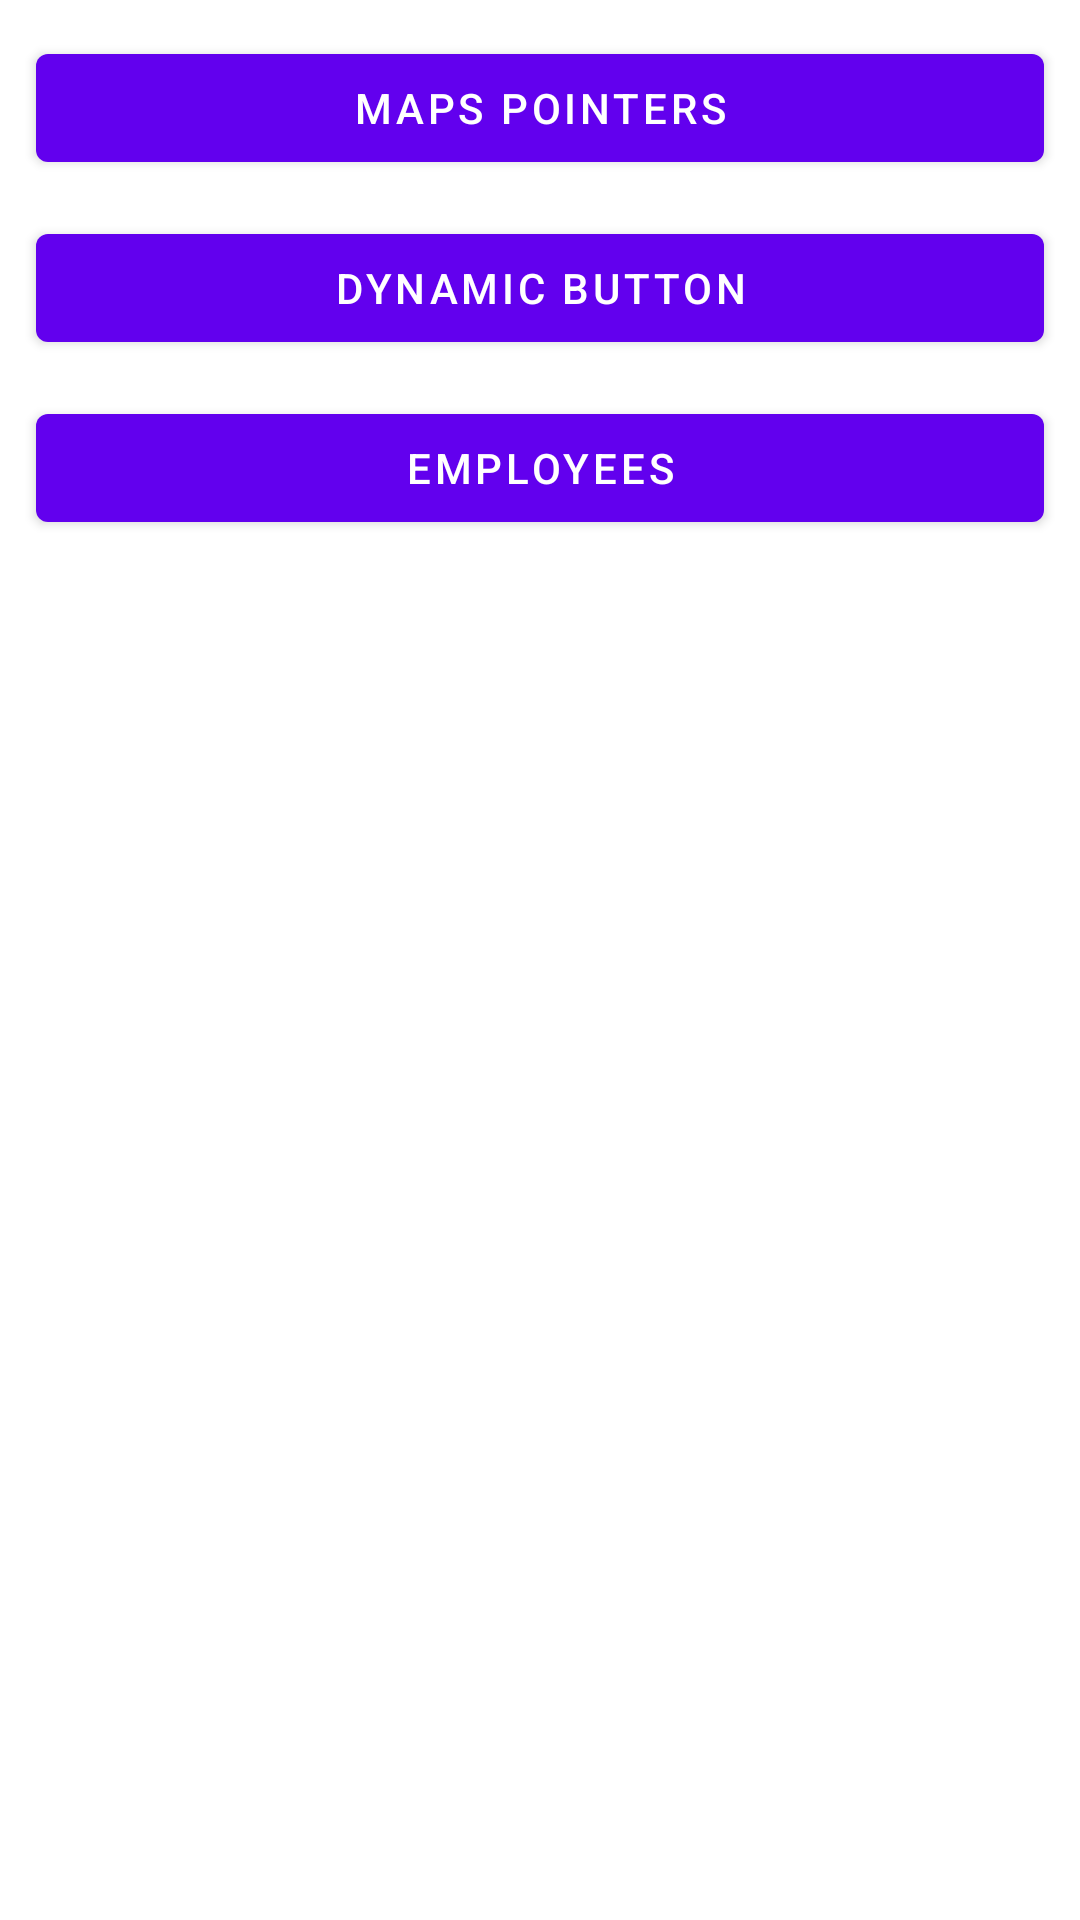

Layout XML and referenced resources for this Android screen:
<!-- AndroidManifest.xml: application theme Theme.TestUPAX -->
<!-- res/layout/main_fragment.xml -->
<?xml version="1.0" encoding="utf-8"?>
<androidx.constraintlayout.widget.ConstraintLayout xmlns:android="http://schemas.android.com/apk/res/android"
    xmlns:app="http://schemas.android.com/apk/res-auto"
    android:layout_width="match_parent"
    android:layout_height="match_parent">

    <com.google.android.material.button.MaterialButton
        android:id="@+id/maps_button"
        android:layout_width="match_parent"
        android:layout_height="wrap_content"
        android:layout_margin="12dp"
        android:text="@string/masp_button"
        app:layout_constraintEnd_toEndOf="parent"
        app:layout_constraintStart_toStartOf="parent"
        app:layout_constraintTop_toTopOf="parent" />

    <com.google.android.material.button.MaterialButton
        android:id="@+id/dynamic_view_button"
        android:layout_width="match_parent"
        android:layout_height="wrap_content"
        android:layout_margin="12dp"
        android:text="@string/dynamic_button"
        app:layout_constraintEnd_toEndOf="parent"
        app:layout_constraintStart_toStartOf="parent"
        app:layout_constraintTop_toBottomOf="@+id/maps_button" />

    <com.google.android.material.button.MaterialButton
        android:id="@+id/employees_button"
        android:layout_width="match_parent"
        android:layout_height="wrap_content"
        android:layout_margin="12dp"
        android:text="@string/employees_button"
        app:layout_constraintEnd_toEndOf="parent"
        app:layout_constraintStart_toStartOf="parent"
        app:layout_constraintTop_toBottomOf="@+id/dynamic_view_button" />

</androidx.constraintlayout.widget.ConstraintLayout>
<!-- resources referenced by this layout -->
<resources>
  <string name="dynamic_button">Dynamic Button</string>
  <string name="employees_button">Employees</string>
  <string name="masp_button">Maps Pointers</string>
  <style name="Theme.TestUPAX" parent="Theme.MaterialComponents.DayNight.DarkActionBar">
          
          <item name="colorPrimary">@color/purple_500</item>
          <item name="colorPrimaryVariant">@color/purple_700</item>
          <item name="colorOnPrimary">@color/white</item>
          
          <item name="colorSecondary">@color/teal_200</item>
          <item name="colorSecondaryVariant">@color/teal_700</item>
          <item name="colorOnSecondary">@color/black</item>
          
          <item name="android:statusBarColor" tools:targetApi="l">?attr/colorPrimaryVariant</item>
          
      </style>
  <!-- not gathered from this repository: default colours our renderer supplied (Android Studio template values) -->
  <color name="purple_500">#FF6200EE</color>
  <color name="purple_700">#FF3700B3</color>
  <color name="teal_200">#FF03DAC5</color>
  <color name="teal_700">#FF018786</color>
  <color name="black">#FF000000</color>
  <color name="white">#FFFFFFFF</color>
</resources>
